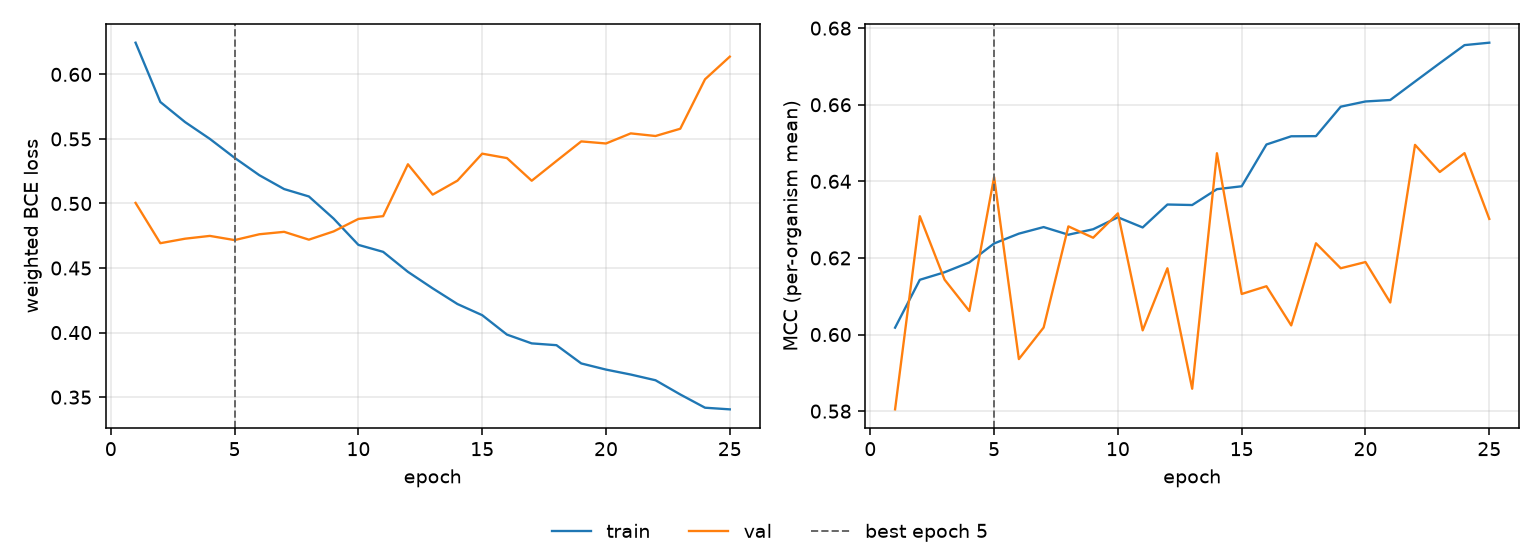

The file beside this chart, header and first rows:
epoch, tr_loss, vl_loss, tr_mcc, vl_mcc, is_best
1, 0.6246, 0.5005, 0.6018, 0.5805, False
2, 0.5786, 0.4692, 0.6143, 0.6309, False
3, 0.5631, 0.4727, 0.6163, 0.6143, False
4, 0.5501, 0.4749, 0.6188, 0.6061, False
5, 0.5354, 0.4717, 0.6238, 0.6411, True
6, 0.5219, 0.4762, 0.6263, 0.5936, False
7, 0.5112, 0.478, 0.6281, 0.6018, False
8, 0.5054, 0.472, 0.6261, 0.6282, False
9, 0.4883, 0.4784, 0.6275, 0.6253, False
10, 0.4679, 0.488, 0.6306, 0.6316, False
11, 0.4625, 0.4902, 0.628, 0.6011, False
12, 0.4471, 0.5304, 0.634, 0.6173, False
13, 0.4343, 0.5069, 0.6338, 0.5859, False
14, 0.4221, 0.5177, 0.638, 0.6473, False
15, 0.4135, 0.5386, 0.6387, 0.6106, False
16, 0.3984, 0.5352, 0.6496, 0.6126, False
17, 0.3916, 0.5176, 0.6518, 0.6024, False
18, 0.3902, 0.5329, 0.6518, 0.6238, False
19, 0.3761, 0.5481, 0.6595, 0.6173, False
20, 0.3713, 0.5465, 0.6609, 0.6189, False
21, 0.3675, 0.5543, 0.6612, 0.6084, False
22, 0.3631, 0.5523, 0.6661, 0.6495, False
23, 0.3521, 0.5579, 0.6708, 0.6424, False
24, 0.3418, 0.5962, 0.6756, 0.6474, False
25, 0.3405, 0.6137, 0.6762, 0.6302, False
